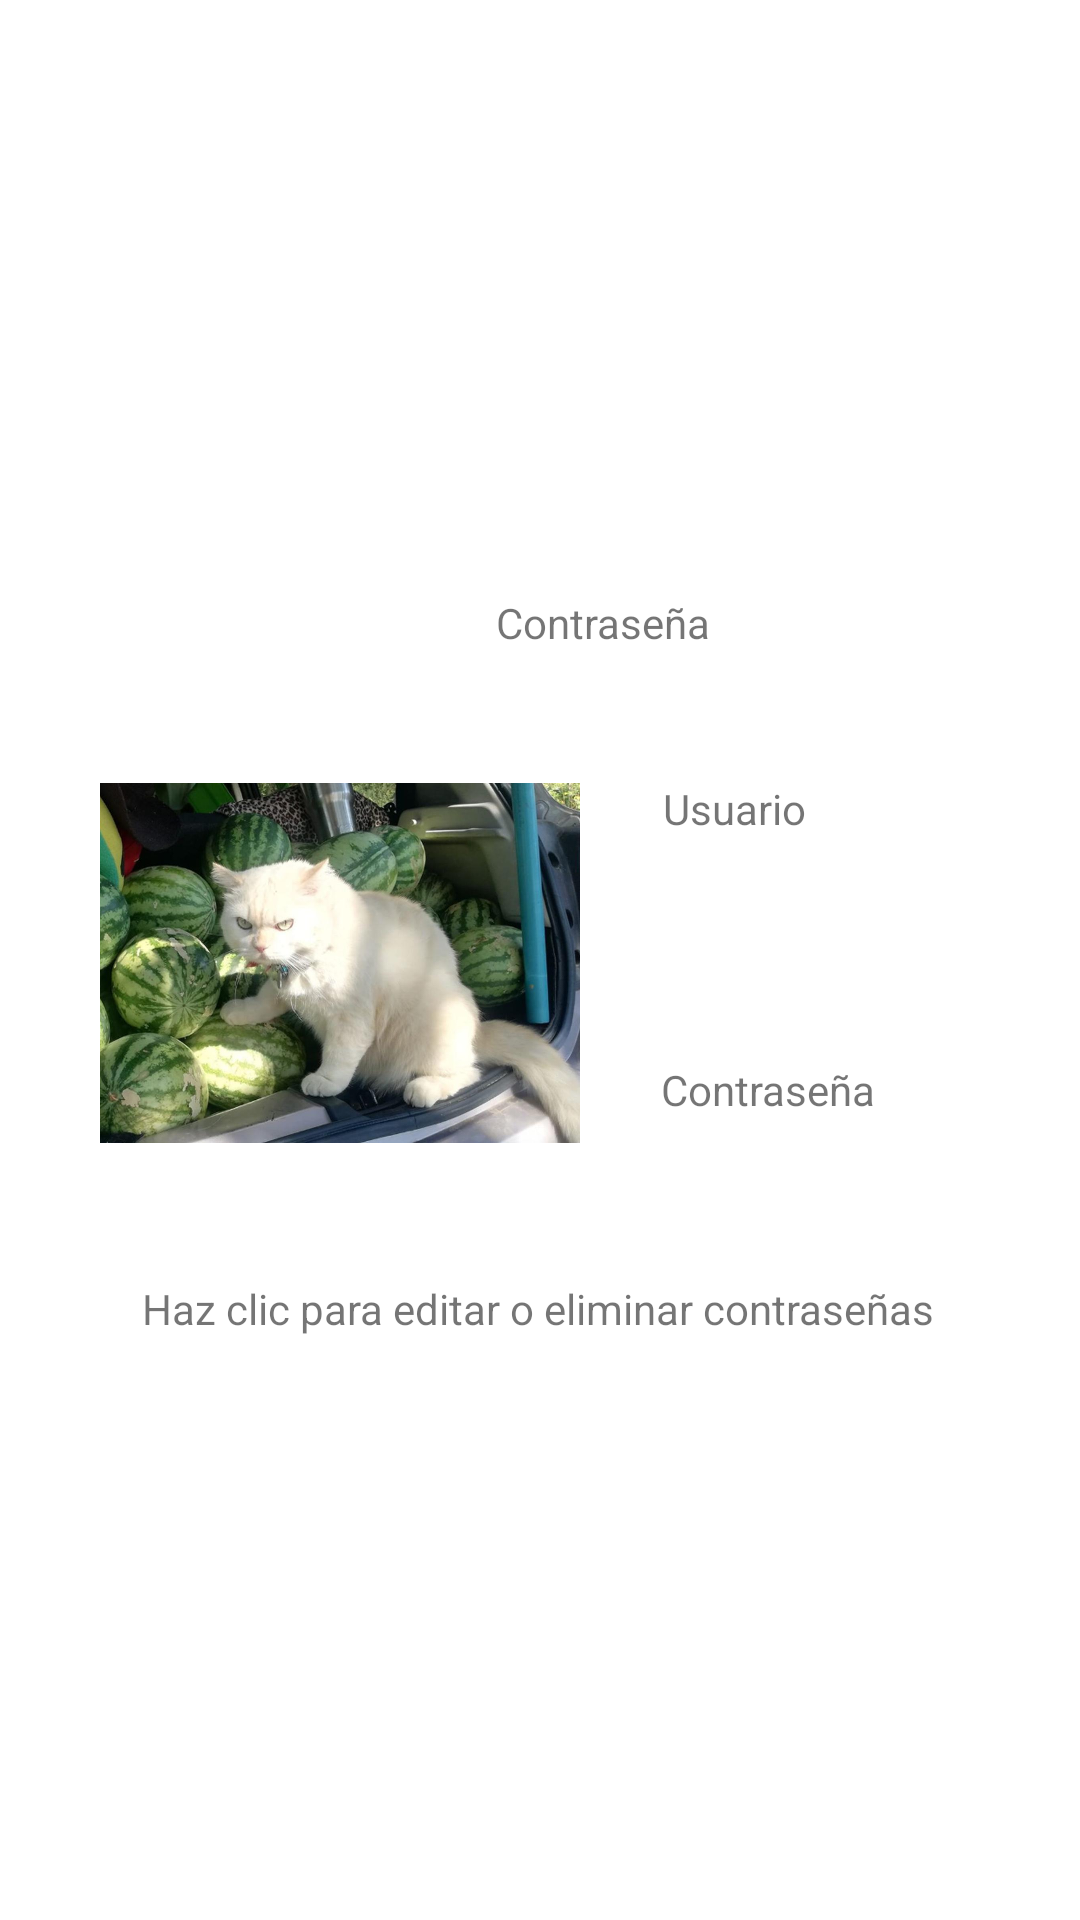

Here is an Android app screen rendered from its layout file. Give the layout XML and the strings, colors and styles it references.
<!-- AndroidManifest.xml: application theme Theme.MySplashJP -->
<!-- res/layout/activity_lista.xml -->
<?xml version="1.0" encoding="utf-8"?>
<LinearLayout xmlns:android="http://schemas.android.com/apk/res/android"
    xmlns:app="http://schemas.android.com/apk/res-auto"
    xmlns:tools="http://schemas.android.com/tools"
    android:layout_width="match_parent"
    android:layout_height="match_parent"
    android:gravity="center"
    android:orientation="vertical"
    tools:context=".Lista">

    <androidx.constraintlayout.widget.ConstraintLayout
        android:layout_width="match_parent"
        android:layout_height="302dp">

        <TextView
            android:id="@+id/textView19"
            android:layout_width="wrap_content"
            android:layout_height="wrap_content"
            android:layout_marginStart="156dp"
            android:text="Contraseña"
            app:layout_constraintBottom_toBottomOf="parent"
            app:layout_constraintEnd_toEndOf="parent"
            app:layout_constraintHorizontal_bias="0.071"
            app:layout_constraintStart_toStartOf="parent"
            app:layout_constraintTop_toTopOf="parent"
            app:layout_constraintVertical_bias="0.102" />

        <TextView
            android:id="@+id/Usuario"
            android:layout_width="60dp"
            android:layout_height="17dp"
            android:text="Usuario"
            app:layout_constraintBottom_toBottomOf="parent"
            app:layout_constraintEnd_toEndOf="parent"
            app:layout_constraintHorizontal_bias="0.737"
            app:layout_constraintStart_toStartOf="parent"
            app:layout_constraintTop_toTopOf="parent"
            app:layout_constraintVertical_bias="0.319" />

        <TextView
            android:id="@+id/textView21"
            android:layout_width="wrap_content"
            android:layout_height="wrap_content"
            app:layout_constraintBottom_toBottomOf="parent"
            app:layout_constraintEnd_toEndOf="parent"
            app:layout_constraintHorizontal_bias="0.63"
            app:layout_constraintStart_toStartOf="parent"
            app:layout_constraintTop_toTopOf="parent"
            app:layout_constraintVertical_bias="0.501" />

        <TextView
            android:id="@+id/Contrasenna"
            android:layout_width="wrap_content"
            android:layout_height="wrap_content"
            android:text="Contraseña"
            app:layout_constraintBottom_toBottomOf="parent"
            app:layout_constraintEnd_toEndOf="parent"
            app:layout_constraintHorizontal_bias="0.764"
            app:layout_constraintStart_toStartOf="parent"
            app:layout_constraintTop_toTopOf="parent"
            app:layout_constraintVertical_bias="0.653" />

        <TextView
            android:id="@+id/textView23"
            android:layout_width="wrap_content"
            android:layout_height="wrap_content"
            app:layout_constraintBottom_toBottomOf="parent"
            app:layout_constraintEnd_toEndOf="parent"
            app:layout_constraintHorizontal_bias="0.63"
            app:layout_constraintStart_toStartOf="parent"
            app:layout_constraintTop_toTopOf="parent"
            app:layout_constraintVertical_bias="0.816" />

        <ImageView
            android:id="@+id/imageView4"
            android:layout_width="162dp"
            android:layout_height="120dp"
            app:layout_constraintBottom_toBottomOf="parent"
            app:layout_constraintEnd_toEndOf="parent"
            app:layout_constraintHorizontal_bias="0.164"
            app:layout_constraintStart_toStartOf="parent"
            app:layout_constraintTop_toTopOf="parent"
            app:layout_constraintVertical_bias="0.505"
            app:srcCompat="@drawable/gato" />

        <TextView
            android:id="@+id/textView20"
            android:layout_width="wrap_content"
            android:layout_height="wrap_content"
            android:text="Haz clic para editar o eliminar contraseñas"
            app:layout_constraintBottom_toBottomOf="parent"
            app:layout_constraintEnd_toEndOf="parent"
            app:layout_constraintHorizontal_bias="0.496"
            app:layout_constraintStart_toStartOf="parent"
            app:layout_constraintTop_toTopOf="parent"
            app:layout_constraintVertical_bias="0.911" />

    </androidx.constraintlayout.widget.ConstraintLayout>
</LinearLayout>
<!-- resources referenced by this layout -->
<resources>
  <!-- drawable gato: jpg bitmap (drawable, 109861 bytes) -->
  <style name="Theme.MySplashJP" parent="Theme.MaterialComponents.DayNight.DarkActionBar">
          
          <item name="colorPrimary">@color/purple_500</item>
          <item name="colorPrimaryVariant">@color/purple_700</item>
          <item name="colorOnPrimary">@color/white</item>
          
          <item name="colorSecondary">@color/teal_200</item>
          <item name="colorSecondaryVariant">@color/teal_700</item>
          <item name="colorOnSecondary">@color/black</item>
          
          <item name="android:statusBarColor" tools:targetApi="l">?attr/colorPrimaryVariant</item>
          
      </style>
  <!-- not gathered from this repository: default colours our renderer supplied (Android Studio template values) -->
  <color name="purple_500">#FF6200EE</color>
  <color name="purple_700">#FF3700B3</color>
  <color name="teal_200">#FF03DAC5</color>
  <color name="teal_700">#FF018786</color>
  <color name="black">#FF000000</color>
  <color name="white">#FFFFFFFF</color>
</resources>
